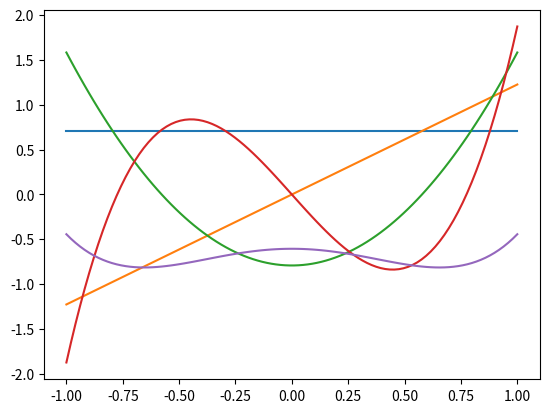

Write Python code to recreate this figure.
import numpy as np
import matplotlib.pyplot as plt

def simpson(f, a, b, intervalos):
    h = (b - a) / intervalos
    soma = f(a) + f(b)
    soma += 2 * sum(map(f, [a + i * h for i in range(2, intervalos, 2)]))
    soma += 4 * sum(map(f, [a + i * h for i in range(1, intervalos, 2)]))
    return (h / 3) * soma


def gram_schimdt(fs, a, b, intervalos=100):
    ortogonais = [fs[0]]
    for f in fs[1:]:
        prox_fun_ort = f # fn - a1*f1 - a2*f2 - ... - a(n-1)*f(n-1)
        for fun in ortogonais:
            num = simpson(lambda x : eval(f) * eval(fun), a, b, intervalos) # <f, fk> = int_a^b(f*fk)dx
            den = simpson(lambda x : eval(fun) * eval(fun), a, b, intervalos) # <fk, fk> = int_a^b(fk*fk)dx
            coef = num / den
            if abs(coef) > 10 ** (-10):
                prox_fun_ort += f'{-coef:+.6f} * {fun}'
        ortogonais.append(prox_fun_ort)
    return ortogonais

n = 5
fs = ['1'] + [f'x**{i}' for i in range(1, n)]
a, b = -1, 1

r = gram_schimdt(fs, a, b)

print(fs)
print('Legendre:', r)

t = np.linspace(a, b, 100)
for f in r:
    def fi(x): return eval(f) / np.sqrt(simpson(lambda x : eval(f) * eval(f), a, b, 1000)) # (<f, f>)^(0.5)
    fit = fit = [fi(x) for x in t]
    plt.plot(t, fit, label=f'$f(x)={f}$')
# plt.legend()
plt.show()

